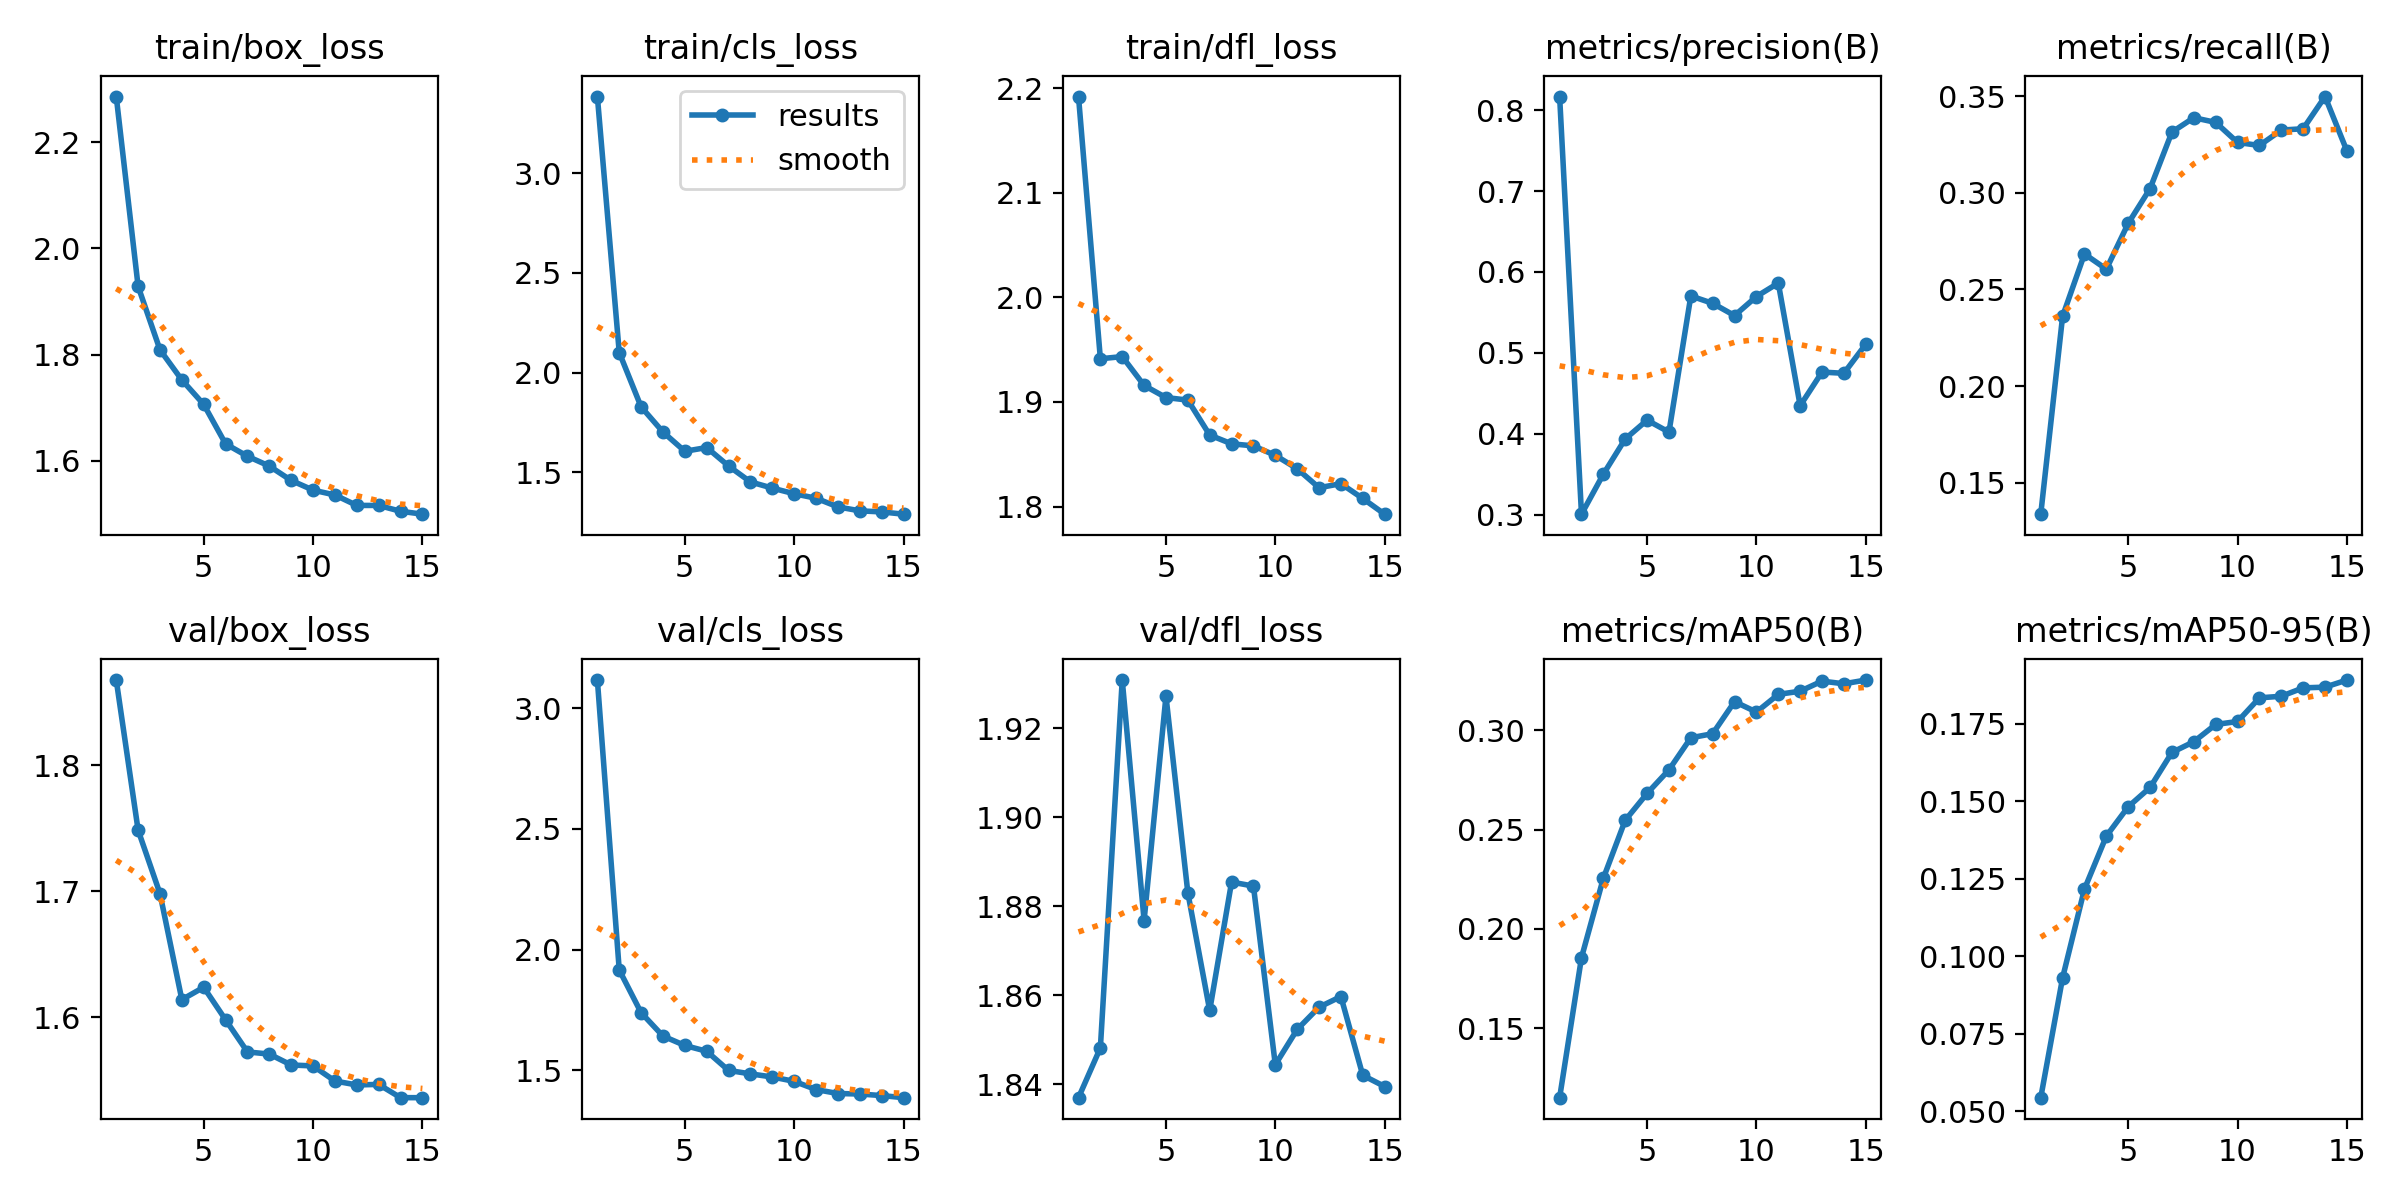

The file beside this chart, header and first rows:
epoch, time, train/box_loss, train/cls_loss, train/dfl_loss, metrics/precision(B), metrics/recall(B), metrics/mAP50(B), metrics/mAP50-95(B), val/box_loss, val/cls_loss, val/dfl_loss, lr/pg0, lr/pg1, lr/pg2
1, 63.24, 2.286, 3.384, 2.192, 0.817, 0.1337, 0.1151, 0.05443, 1.868, 3.117, 1.837, 0.0002976, 0.0002976, 0.0002976
2, 124.8, 1.929, 2.1, 1.941, 0.3004, 0.2361, 0.1856, 0.09311, 1.748, 1.916, 1.848, 0.0005609, 0.0005609, 0.0005609
3, 187.2, 1.809, 1.828, 1.943, 0.35, 0.2683, 0.2255, 0.1217, 1.698, 1.739, 1.931, 0.0007843, 0.0007843, 0.0007843
4, 250, 1.752, 1.702, 1.916, 0.3935, 0.2605, 0.2547, 0.1388, 1.614, 1.642, 1.877, 0.000729, 0.000729, 0.000729
5, 312.6, 1.706, 1.605, 1.904, 0.4168, 0.2842, 0.2682, 0.1482, 1.624, 1.603, 1.927, 0.000669, 0.000669, 0.000669
6, 371.9, 1.632, 1.624, 1.902, 0.4019, 0.3022, 0.28, 0.1544, 1.598, 1.579, 1.883, 0.000609, 0.000609, 0.000609
7, 430.4, 1.609, 1.531, 1.868, 0.5703, 0.3314, 0.2962, 0.1657, 1.572, 1.499, 1.857, 0.000549, 0.000549, 0.000549
8, 489.3, 1.59, 1.451, 1.86, 0.5612, 0.3388, 0.2982, 0.1692, 1.571, 1.485, 1.885, 0.000489, 0.000489, 0.000489
9, 547.2, 1.563, 1.42, 1.858, 0.5461, 0.3364, 0.3143, 0.1748, 1.562, 1.472, 1.885, 0.000429, 0.000429, 0.000429
10, 605.3, 1.545, 1.392, 1.849, 0.5696, 0.326, 0.3091, 0.1757, 1.561, 1.454, 1.844, 0.0003691, 0.0003691, 0.0003691
11, 663.8, 1.536, 1.369, 1.836, 0.5863, 0.3245, 0.318, 0.1833, 1.549, 1.42, 1.852, 0.0003091, 0.0003091, 0.0003091
12, 720.7, 1.516, 1.326, 1.818, 0.4346, 0.3324, 0.3196, 0.1839, 1.546, 1.403, 1.857, 0.0002491, 0.0002491, 0.0002491
13, 775.7, 1.516, 1.306, 1.822, 0.4762, 0.3331, 0.3247, 0.1866, 1.547, 1.401, 1.86, 0.0001891, 0.0001891, 0.0001891
14, 832.9, 1.505, 1.301, 1.808, 0.4747, 0.3498, 0.3233, 0.1868, 1.536, 1.395, 1.842, 0.0001291, 0.0001291, 0.0001291
15, 892.9, 1.5, 1.289, 1.793, 0.5107, 0.3217, 0.3252, 0.1891, 1.536, 1.386, 1.839, 6.9084e-05, 6.9084e-05, 6.9084e-05
